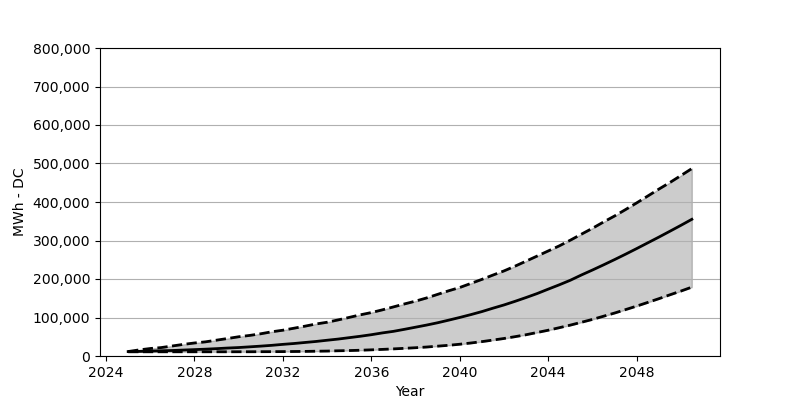

The data file committed next to this chart (first rows):
Date, Low, Base, High
2025-01, 10948, 11520, 11602
2025-07, 10948, 11929, 15850
2026-01, 10948, 12746, 19445
2026-07, 10948, 13563, 21897
2027-01, 10948, 14298, 26063
2027-07, 10948, 15442, 30149
2028-01, 10948, 16586, 33825
2028-07, 10948, 17730, 36767
2029-01, 10948, 19119, 41178
2029-07, 10948, 20671, 45427
2030-01, 11030, 21978, 50002
2030-07, 11030, 23776, 53434
2031-01, 11193, 25655, 57764
2031-07, 11275, 27697, 62912
2032-01, 11438, 30230, 66997
2032-07, 11684, 32436, 72144
2033-01, 11929, 35132, 77536
2033-07, 12419, 37747, 83174
2034-01, 12827, 40933, 87668
2034-07, 13563, 43956, 93714
2035-01, 14135, 47633, 100250
2035-07, 14952, 51228, 106868
2036-01, 16014, 55313, 112832
2036-07, 17158, 59970, 119859
2037-01, 18465, 64055, 127539
2037-07, 19936, 69284, 135219
2038-01, 21488, 74840, 142572
2038-07, 23285, 80314, 150743
2039-01, 25573, 86360, 160139
2039-07, 27779, 93060, 169371
2040-01, 30557, 100087, 177950
2040-07, 33743, 107440, 188408
2041-01, 37338, 115365, 199029
2041-07, 41342, 124107, 210141
2042-01, 45509, 132605, 221008
2042-07, 50166, 141919, 233263
2043-01, 55231, 151887, 246417
2043-07, 61032, 162099, 259490
2044-01, 66915, 173620, 272808
2044-07, 73451, 184813, 285962
2045-01, 80233, 196742, 300832
2045-07, 87504, 210304, 316274
2046-01, 95021, 223295, 331716
2046-07, 103191, 236531, 347893
2047-01, 111525, 250339, 363580
2047-07, 120431, 264310, 380247
2048-01, 129582, 278935, 397569
2048-07, 139059, 293724, 415298
2049-01, 148782, 308675, 433355
2049-07, 158750, 323790, 450349
2050-01, 168636, 339314, 468650
2050-07, 178849, 355001, 486789
